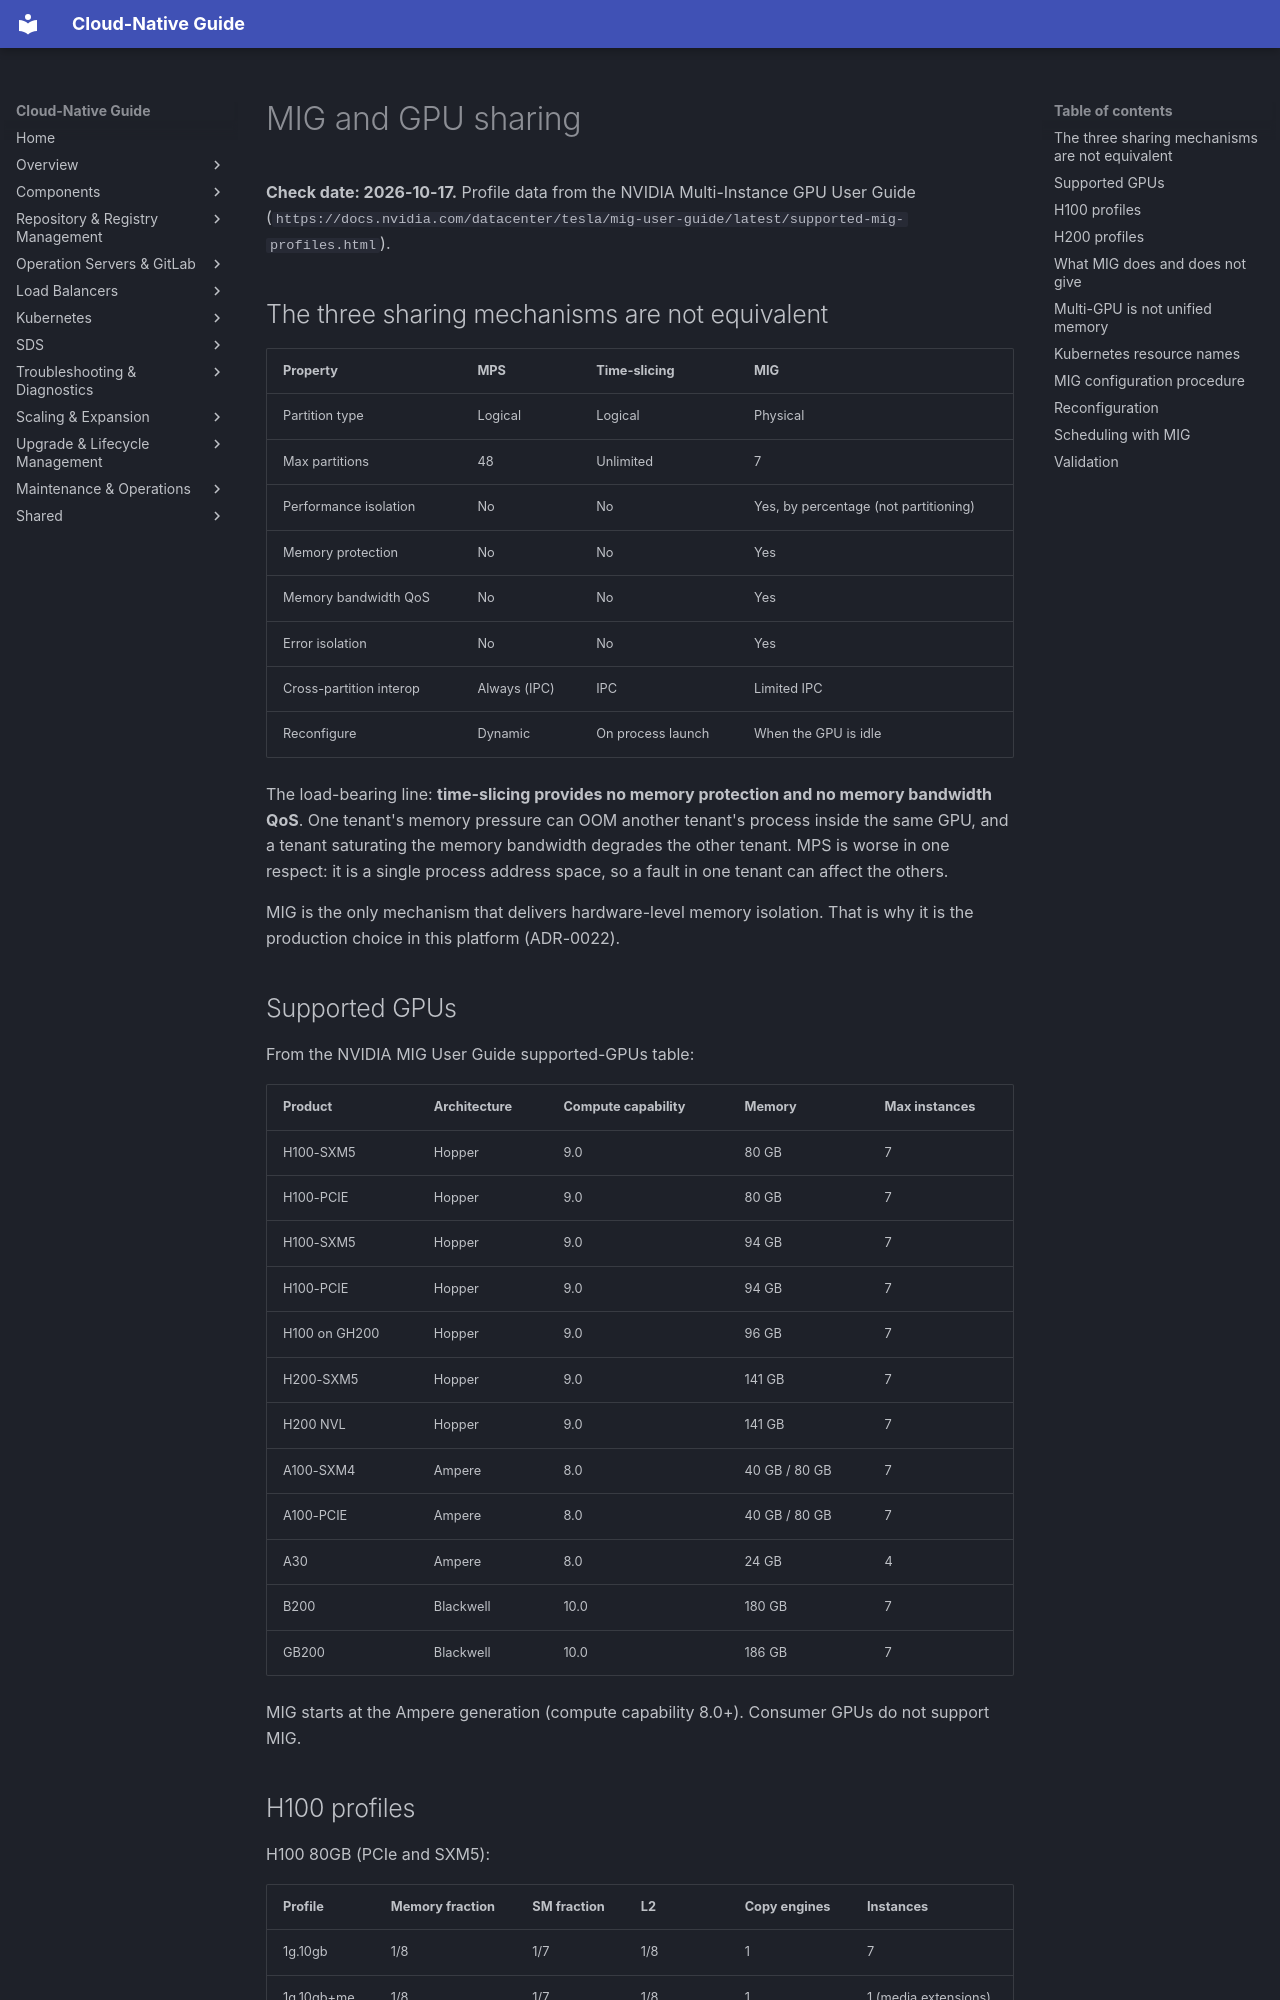

repository: DavoudTeimouri/cloud-native-guide · page: gpu-ai/sharing/mig-and-time-slicing/index.html · generator: mkdocs

# MIG and GPU sharing

**Check date: 2026-10-17.** Profile data from the NVIDIA Multi-Instance GPU User Guide (`https://docs.nvidia.com/datacenter/tesla/mig-user-guide/latest/supported-mig-profiles.html`).

## The three sharing mechanisms are not equivalent

| Property | MPS | Time-slicing | MIG |
|---|---|---|---|
| Partition type | Logical | Logical | Physical |
| Max partitions | 48 | Unlimited | 7 |
| Performance isolation | No | No | Yes, by percentage (not partitioning) |
| Memory protection | No | No | Yes |
| Memory bandwidth QoS | No | No | Yes |
| Error isolation | No | No | Yes |
| Cross-partition interop | Always (IPC) | IPC | Limited IPC |
| Reconfigure | Dynamic | On process launch | When the GPU is idle |

The load-bearing line: **time-slicing provides no memory protection and no memory bandwidth QoS**. One tenant's memory pressure can OOM another tenant's process inside the same GPU, and a tenant saturating the memory bandwidth degrades the other tenant. MPS is worse in one respect: it is a single process address space, so a fault in one tenant can affect the others.

MIG is the only mechanism that delivers hardware-level memory isolation. That is why it is the production choice in this platform (ADR-0022).

## Supported GPUs

From the NVIDIA MIG User Guide supported-GPUs table:

| Product | Architecture | Compute capability | Memory | Max instances |
|---|---|---|---|---|
| H100-SXM5 | Hopper | 9.0 | 80 GB | 7 |
| H100-PCIE | Hopper | 9.0 | 80 GB | 7 |
| H100-SXM5 | Hopper | 9.0 | 94 GB | 7 |
| H100-PCIE | Hopper | 9.0 | 94 GB | 7 |
| H100 on GH200 | Hopper | 9.0 | 96 GB | 7 |
| H200-SXM5 | Hopper | 9.0 | 141 GB | 7 |
| H200 NVL | Hopper | 9.0 | 141 GB | 7 |
| A100-SXM4 | Ampere | 8.0 | 40 GB / 80 GB | 7 |
| A100-PCIE | Ampere | 8.0 | 40 GB / 80 GB | 7 |
| A30 | Ampere | 8.0 | 24 GB | 4 |
| B200 | Blackwell | 10.0 | 180 GB | 7 |
| GB200 | Blackwell | 10.0 | 186 GB | 7 |

MIG starts at the Ampere generation (compute capability 8.0+). Consumer GPUs do not support MIG.
